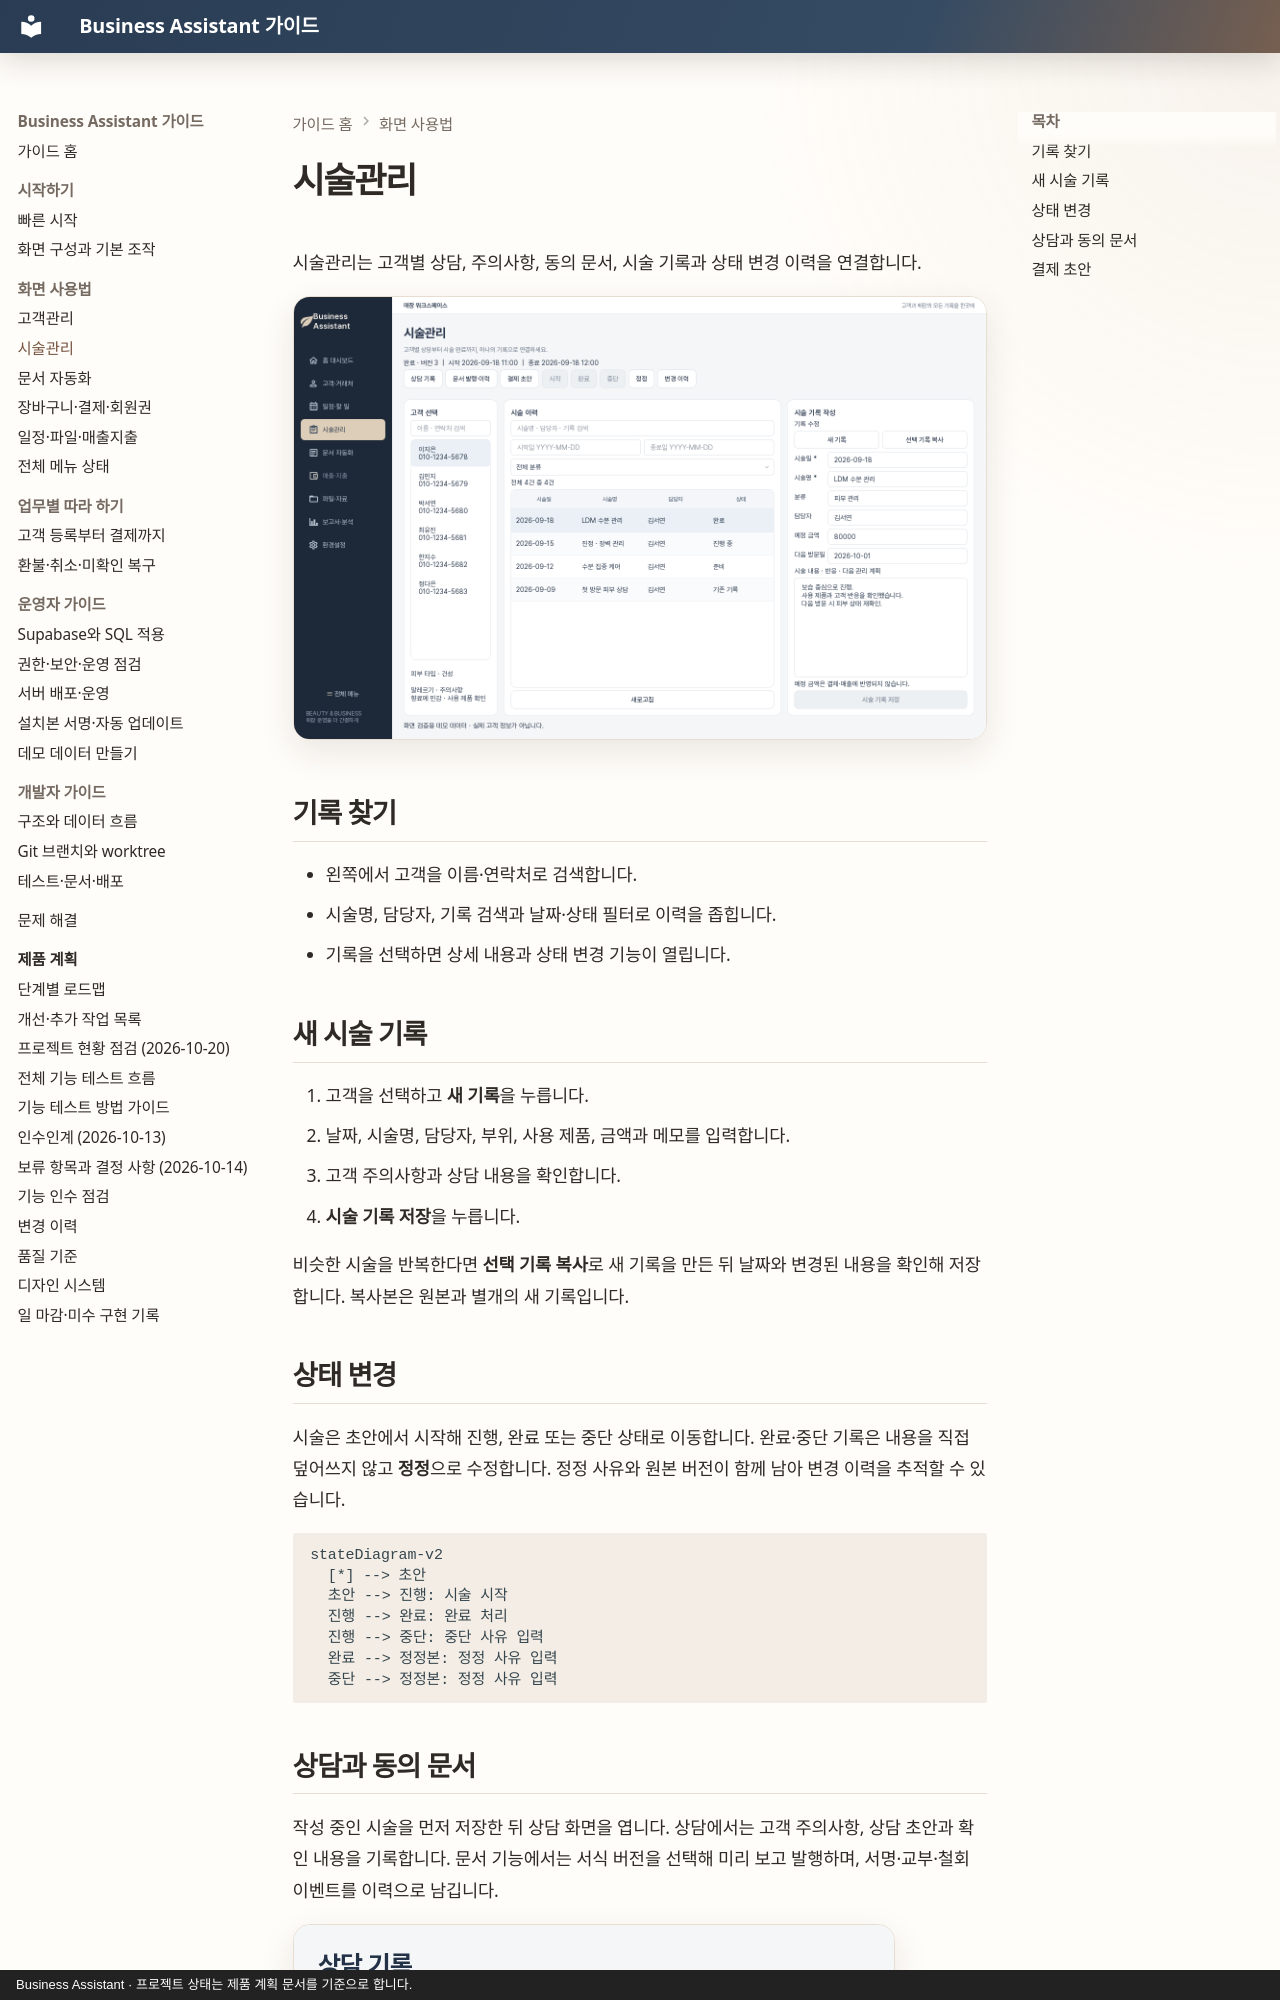

repository: MyungSungKim12/business-assistant · page: guide/user-guide/treatments/index.html · generator: mkdocs · copyright: Business Assistant · 프로젝트 상태는 제품 계획 문서를 기준으로 합니다.

# 시술관리

시술관리는 고객별 상담, 주의사항, 동의 문서, 시술 기록과 상태 변경 이력을 연결합니다.

![시술관리 화면](../../screenshots/remodel-treatments.png)

## 기록 찾기

- 왼쪽에서 고객을 이름·연락처로 검색합니다.
- 시술명, 담당자, 기록 검색과 날짜·상태 필터로 이력을 좁힙니다.
- 기록을 선택하면 상세 내용과 상태 변경 기능이 열립니다.

## 새 시술 기록

1. 고객을 선택하고 **새 기록**을 누릅니다.
2. 날짜, 시술명, 담당자, 부위, 사용 제품, 금액과 메모를 입력합니다.
3. 고객 주의사항과 상담 내용을 확인합니다.
4. **시술 기록 저장**을 누릅니다.

비슷한 시술을 반복한다면 **선택 기록 복사**로 새 기록을 만든 뒤 날짜와 변경된 내용을 확인해 저장합니다. 복사본은 원본과 별개의 새 기록입니다.
